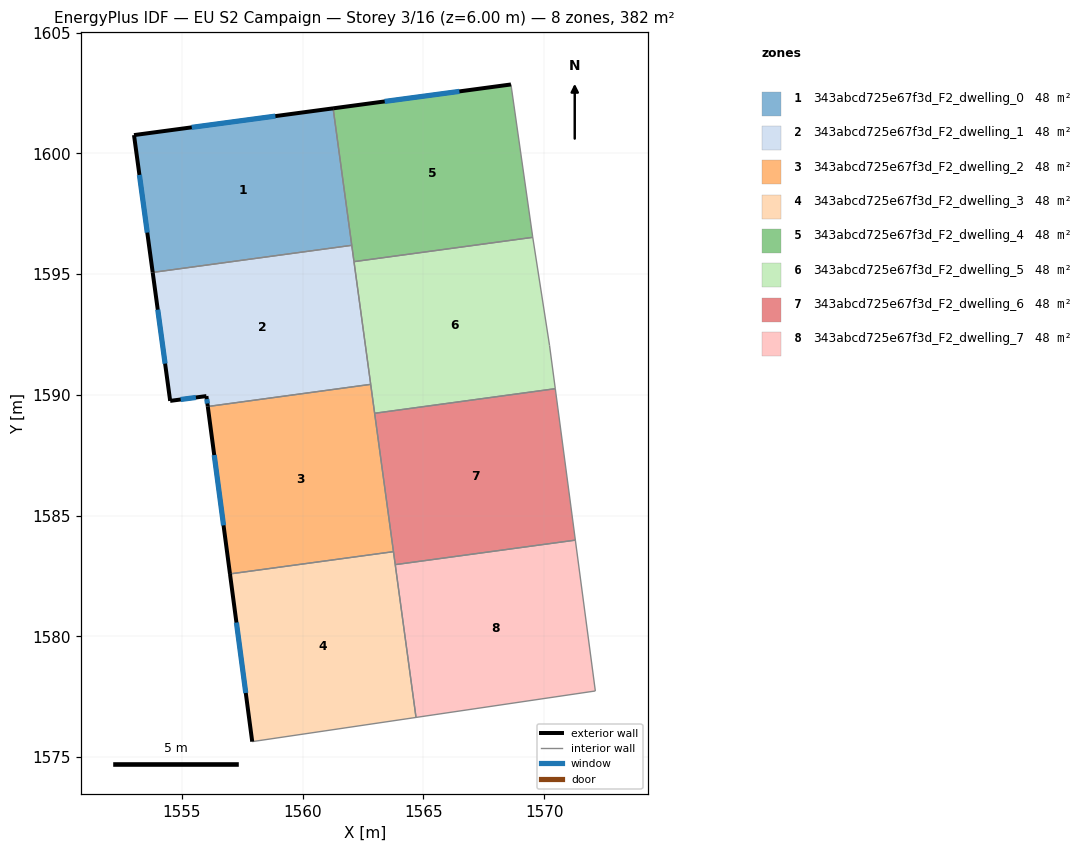
=== STOREY PLAN SPEC (per zone: floor XY polygon, exterior-wall plan segments, windows/doors) ===
zone 1: 343abcd725e67f3d_F2_dwelling_0  (47.7 m²)
  floor: (1561.26, 1601.86) (1562.03, 1596.19) (1553.79, 1595.07) (1553.01, 1600.75)
  exterior wall: (1561.26, 1601.86) – (1553.01, 1600.75)  [8.3 m]
    window: (1558.87, 1601.54) – (1555.41, 1601.08)  [4.4 m²]
  exterior wall: (1553.01, 1600.75) – (1553.79, 1595.07)  [5.7 m]
    window: (1553.24, 1599.11) – (1553.56, 1596.72)  [3.0 m²]
  interior walls: 2
zone 2: 343abcd725e67f3d_F2_dwelling_1  (47.7 m²)
  floor: (1562.03, 1596.19) (1562.82, 1590.43) (1556.07, 1589.51) (1556.01, 1589.95) (1554.51, 1589.75) (1553.79, 1595.07)
  exterior wall: (1554.51, 1589.75) – (1556.01, 1589.95)  [1.5 m]
    window: (1554.95, 1589.80) – (1555.58, 1589.89)  [0.8 m²]
  exterior wall: (1553.79, 1595.07) – (1554.51, 1589.75)  [5.4 m]
    window: (1554.00, 1593.53) – (1554.30, 1591.29)  [2.8 m²]
  exterior wall: (1556.01, 1589.95) – (1556.07, 1589.51)  [0.4 m]
    window: (1556.03, 1589.82) – (1556.05, 1589.64)  [0.2 m²]
  interior walls: 4
zone 3: 343abcd725e67f3d_F2_dwelling_2  (47.7 m²)
  floor: (1562.82, 1590.43) (1563.76, 1583.50) (1556.99, 1582.58) (1556.07, 1589.51)
  exterior wall: (1556.07, 1589.51) – (1556.99, 1582.58)  [7.0 m]
    window: (1556.34, 1587.50) – (1556.72, 1584.59)  [3.7 m²]
  interior walls: 3
zone 4: 343abcd725e67f3d_F2_dwelling_3  (47.7 m²)
  floor: (1563.76, 1583.50) (1564.69, 1576.64) (1557.91, 1575.63) (1556.99, 1582.58)
  exterior wall: (1556.99, 1582.58) – (1557.91, 1575.63)  [7.0 m]
    window: (1557.26, 1580.57) – (1557.64, 1577.65)  [3.7 m²]
  interior walls: 3
zone 5: 343abcd725e67f3d_F2_dwelling_4  (47.7 m²)
  floor: (1568.63, 1602.85) (1569.53, 1596.55) (1569.53, 1596.52) (1562.12, 1595.51) (1561.26, 1601.86)
  exterior wall: (1568.63, 1602.85) – (1561.26, 1601.86)  [7.4 m]
    window: (1566.49, 1602.57) – (1563.40, 1602.15)  [3.9 m²]
  interior walls: 5
zone 6: 343abcd725e67f3d_F2_dwelling_5  (47.7 m²)
  floor: (1569.53, 1596.52) (1570.22, 1592.04) (1570.46, 1590.25) (1562.98, 1589.23) (1562.12, 1595.51)
  interior walls: 6
zone 7: 343abcd725e67f3d_F2_dwelling_6  (47.7 m²)
  floor: (1570.46, 1590.25) (1571.29, 1583.98) (1563.83, 1582.96) (1562.98, 1589.23)
  interior walls: 4
zone 8: 343abcd725e67f3d_F2_dwelling_7  (47.7 m²)
  floor: (1571.29, 1583.98) (1572.12, 1577.73) (1564.69, 1576.64) (1563.83, 1582.96)
  interior walls: 4

=== DERIVED (storey summary) ===
Building: EU S2 Campaign
Storey: 3 of 16  (floor level z = 6.00 m)
Storey gross floor area: 381.6 m²
Zones on this storey: 8
  - 343abcd725e67f3d_F2_dwelling_0: floor 47.7 m²; exterior wall 14.1 m (42.2 m²); 2 window(s) 7.4 m²; WWR 17.6%
  - 343abcd725e67f3d_F2_dwelling_1: floor 47.7 m²; exterior wall 7.3 m (22.0 m²); 3 window(s) 3.9 m²; WWR 17.6%
  - 343abcd725e67f3d_F2_dwelling_2: floor 47.7 m²; exterior wall 7.0 m (21.0 m²); 1 window(s) 3.7 m²; WWR 17.6%
  - 343abcd725e67f3d_F2_dwelling_3: floor 47.7 m²; exterior wall 7.0 m (21.0 m²); 1 window(s) 3.7 m²; WWR 17.6%
  - 343abcd725e67f3d_F2_dwelling_4: floor 47.7 m²; exterior wall 7.4 m (22.3 m²); 1 window(s) 3.9 m²; WWR 17.6%
  - 343abcd725e67f3d_F2_dwelling_5: floor 47.7 m²
  - 343abcd725e67f3d_F2_dwelling_6: floor 47.7 m²
  - 343abcd725e67f3d_F2_dwelling_7: floor 47.7 m²
Zone adjacency (shared interzone walls):
  - 343abcd725e67f3d_F2_dwelling_0 ↔ 343abcd725e67f3d_F2_dwelling_1
  - 343abcd725e67f3d_F2_dwelling_0 ↔ 343abcd725e67f3d_F2_dwelling_4
  - 343abcd725e67f3d_F2_dwelling_1 ↔ 343abcd725e67f3d_F2_dwelling_2
  - 343abcd725e67f3d_F2_dwelling_1 ↔ 343abcd725e67f3d_F2_dwelling_4
  - 343abcd725e67f3d_F2_dwelling_1 ↔ 343abcd725e67f3d_F2_dwelling_5
  - 343abcd725e67f3d_F2_dwelling_2 ↔ 343abcd725e67f3d_F2_dwelling_3
  - 343abcd725e67f3d_F2_dwelling_4 ↔ 343abcd725e67f3d_F2_dwelling_5
  - 343abcd725e67f3d_F2_dwelling_6 ↔ 343abcd725e67f3d_F2_dwelling_7